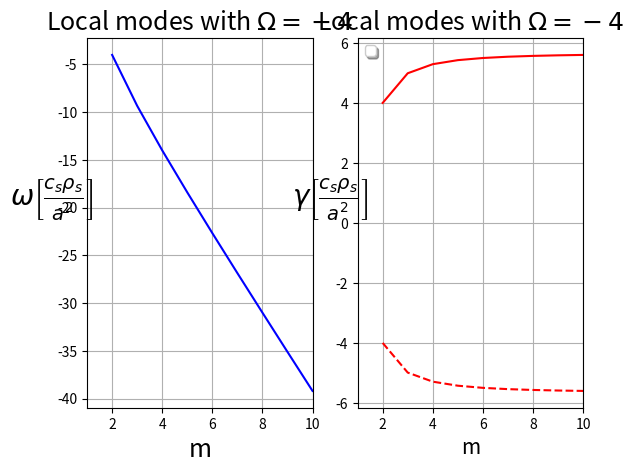

This chart was generated by the following Python code:
#plot local modes with rotation frequency \Omega=-4

import matplotlib.pyplot as plt
from matplotlib import *
import numpy as np
from numpy import *

m=np.arange(2,11,1.0)

Omega=-4.0

plt.subplot(1,2,1)
plt.plot(m,m*Omega-2*Omega/m,'b',linewidth=1.5)
#plt.legend((r'$\omega$',r'$\gamma_-$',r'$\gamma_+$'),'best',shadow=True)
plt.title(r'Local modes with $\Omega=-4$',fontsize=18)
plt.xlabel(r'm',fontsize=18)
plt.ylabel(r'$\omega\left[\frac{c_s \rho_s}{a^2}\right]$',rotation='horizontal',fontsize=20)
plt.xlim([1,10])
plt.grid(True)

plt.subplot(1,2,2)
plt.plot(m,(2*Omega/m)*sqrt(m**2/2-1),'r--',m,-(2*Omega/m)*sqrt(m**2/2-1),'r',linewidth=1.5)
plt.legend((r'$\gamma_-$',r'$\gamma_+$'),'best',shadow=True)
plt.title(r'Local modes with $\Omega=-4$',fontsize=18)
plt.xlabel(r'm',fontsize=15)
plt.ylabel(r'$\gamma\left[\frac{c_s \rho_s}{a^2}\right]$',rotation='horizontal',fontsize=20)
plt.grid(True)
plt.xlim([1,10])

plt.show()
